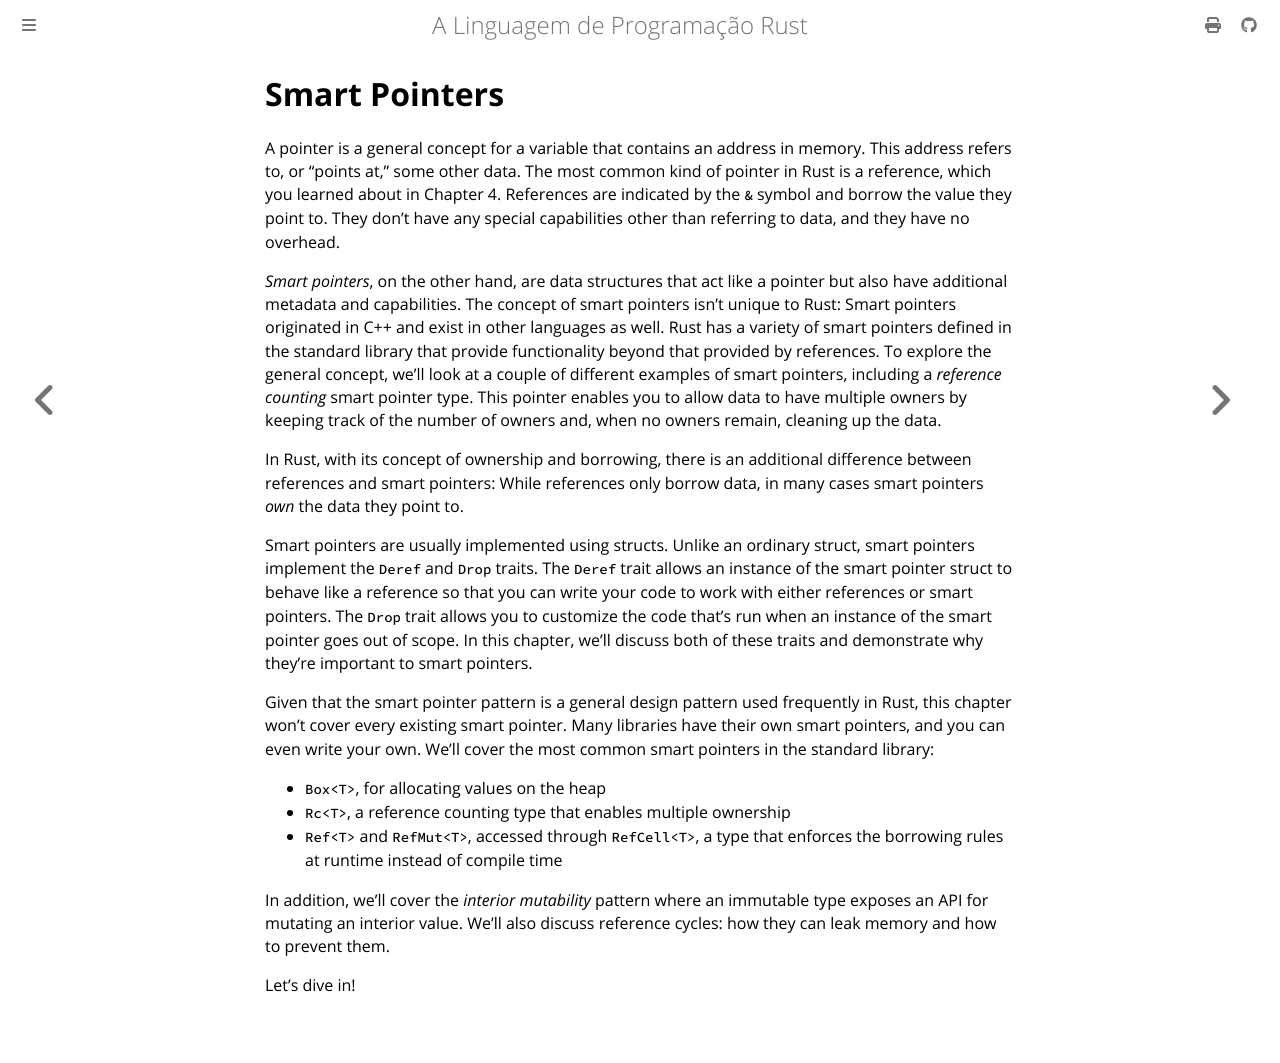

repository: lfgranja/rust-lang-book · page: ch15-00-smart-pointers.html · generator: mdbook

# Smart Pointers

A pointer is a general concept for a variable that contains an address in
memory. This address refers to, or “points at,” some other data. The most
common kind of pointer in Rust is a reference, which you learned about in
Chapter 4. References are indicated by the `&` symbol and borrow the value they
point to. They don’t have any special capabilities other than referring to
data, and they have no overhead.

_Smart pointers_, on the other hand, are data structures that act like a
pointer but also have additional metadata and capabilities. The concept of
smart pointers isn’t unique to Rust: Smart pointers originated in C++ and exist
in other languages as well. Rust has a variety of smart pointers defined in the
standard library that provide functionality beyond that provided by references.
To explore the general concept, we’ll look at a couple of different examples of
smart pointers, including a _reference counting_ smart pointer type. This
pointer enables you to allow data to have multiple owners by keeping track of
the number of owners and, when no owners remain, cleaning up the data.

In Rust, with its concept of ownership and borrowing, there is an additional
difference between references and smart pointers: While references only borrow
data, in many cases smart pointers _own_ the data they point to.

Smart pointers are usually implemented using structs. Unlike an ordinary
struct, smart pointers implement the `Deref` and `Drop` traits. The `Deref`
trait allows an instance of the smart pointer struct to behave like a reference
so that you can write your code to work with either references or smart
pointers. The `Drop` trait allows you to customize the code that’s run when an
instance of the smart pointer goes out of scope. In this chapter, we’ll discuss
both of these traits and demonstrate why they’re important to smart pointers.

Given that the smart pointer pattern is a general design pattern used
frequently in Rust, this chapter won’t cover every existing smart pointer. Many
libraries have their own smart pointers, and you can even write your own. We’ll
cover the most common smart pointers in the standard library:

- `Box<T>`, for allocating values on the heap
- `Rc<T>`, a reference counting type that enables multiple ownership
- `Ref<T>` and `RefMut<T>`, accessed through `RefCell<T>`, a type that enforces
  the borrowing rules at runtime instead of compile time

In addition, we’ll cover the _interior mutability_ pattern where an immutable
type exposes an API for mutating an interior value. We’ll also discuss
reference cycles: how they can leak memory and how to prevent them.

Let’s dive in!
